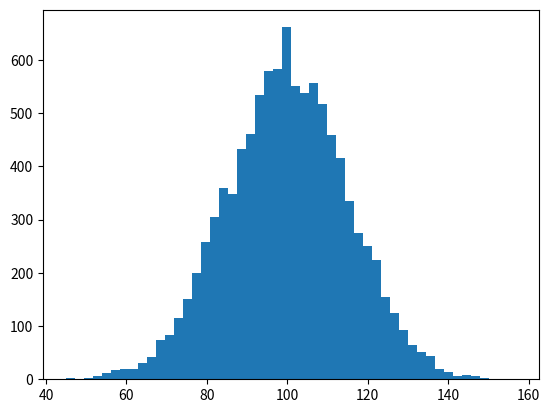

Write Python code to recreate this figure. (Note: this script raises an exception after producing the figure.)
#!/usr/bin/env python
import numpy as np
import matplotlib.mlab as mlab
import matplotlib.pyplot as plt

mu, sigma = 100, 15
x = mu + sigma*np.random.randn(10000)

# the histogram of the data
n, bins, patches = plt.hist(x, 50, normed=1, facecolor='green', alpha=0.75)

# add a 'best fit' line
#y = mlab.normpdf( bins, mu, sigma)
l = plt.plot(bins, y, 'r--', linewidth=1)

plt.xlabel('Smarts')
plt.ylabel('Probability')
plt.title(r'$\mathrm{Histogram\ of\ IQ:}\ \mu=100,\ \sigma=15$')
plt.axis([40, 160, 0, 0.03])
plt.grid(True)

plt.show()